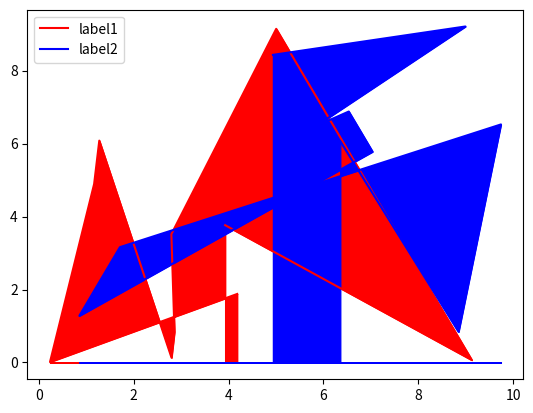

Recreate this plot in Python.
import matplotlib.pyplot as plt
import numpy as np
from numpy.random import random

x = [random() * 10 for i in range(10)]
y = [random() * 10 for i in range(10)]

plt.plot(x, y, label='label1', color='r')
plt.legend()
plt.fill_between(x, y, color='r')

x = [random() * 10 for i in range(10)]
y = [random() * 10 for i in range(10)]

plt.plot(x, y, label='label2', color='b')
plt.legend()
plt.fill_between(x, y, color='b')


plt.show()